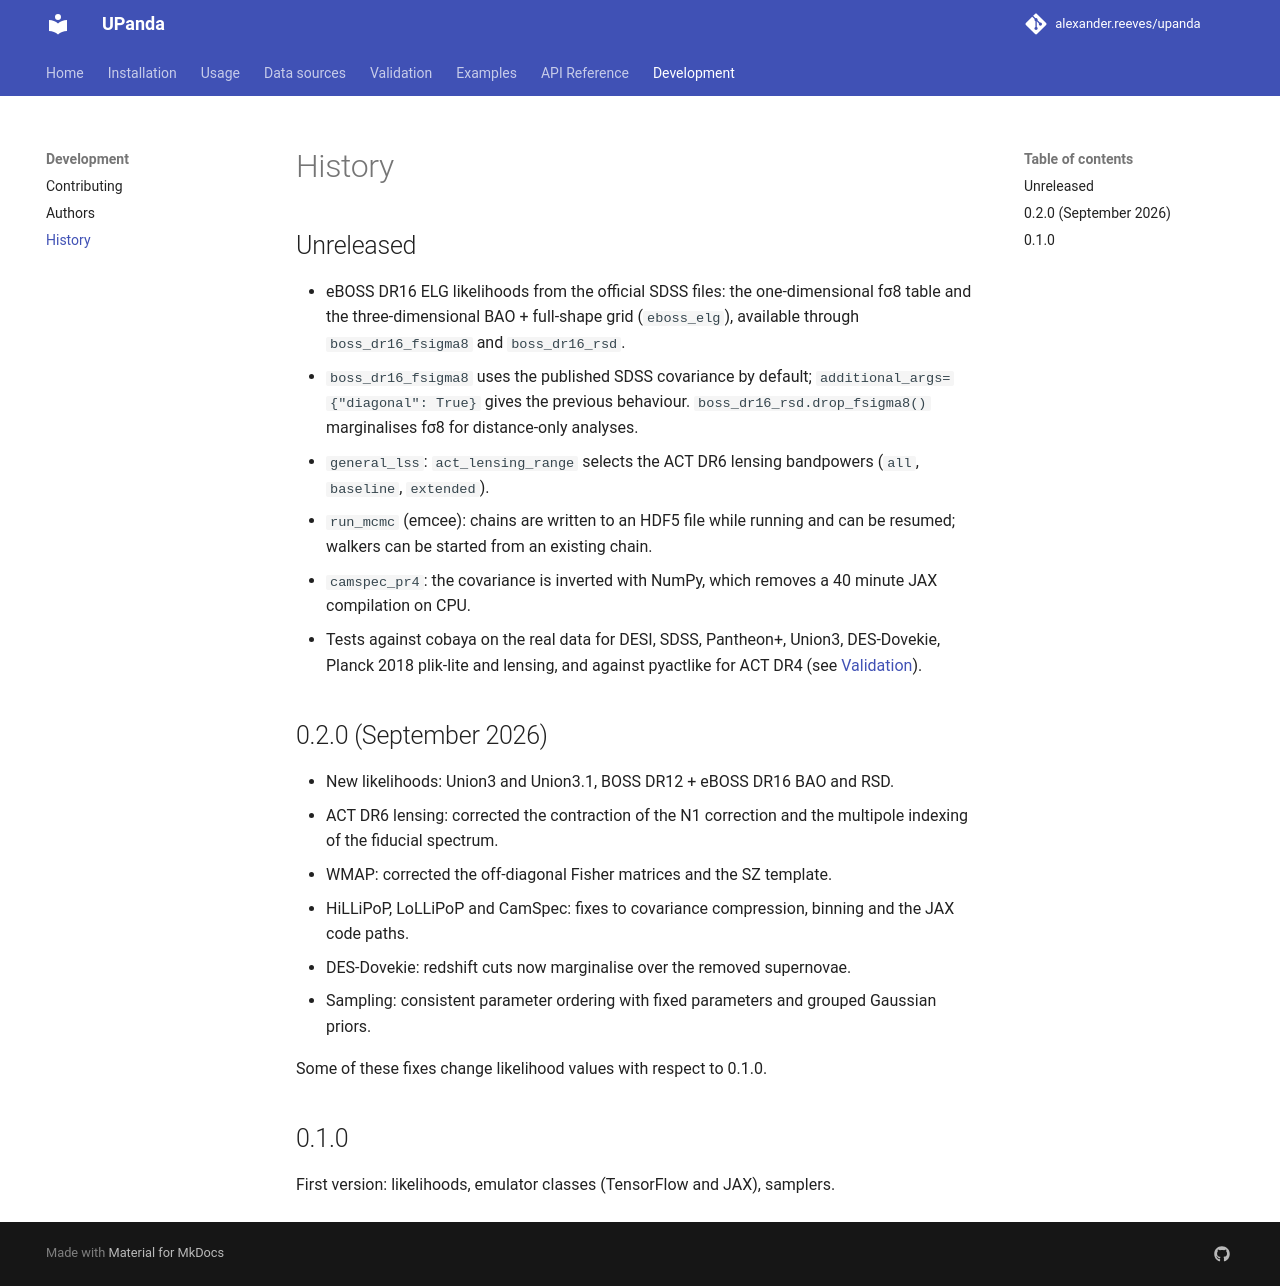

repository: alexander-reeves/upanda · page: history/index.html · generator: mkdocs

# History

## Unreleased

- eBOSS DR16 ELG likelihoods from the official SDSS files: the one-dimensional fσ8 table and the
  three-dimensional BAO + full-shape grid (`eboss_elg`), available through `boss_dr16_fsigma8` and
  `boss_dr16_rsd`.
- `boss_dr16_fsigma8` uses the published SDSS covariance by default; `additional_args={"diagonal": True}` gives the previous
  behaviour. `boss_dr16_rsd.drop_fsigma8()` marginalises fσ8 for distance-only analyses.
- `general_lss`: `act_lensing_range` selects the ACT DR6 lensing bandpowers (`all`, `baseline`, `extended`).
- `run_mcmc` (emcee): chains are written to an HDF5 file while running and can be resumed; walkers can be
  started from an existing chain.
- `camspec_pr4`: the covariance is inverted with NumPy, which removes a 40 minute JAX compilation on CPU.
- Tests against cobaya on the real data for DESI, SDSS, Pantheon+, Union3, DES-Dovekie, Planck 2018 plik-lite
  and lensing, and against pyactlike for ACT DR4 (see [Validation](validation.md)).

## 0.2.0 (September 2026)

- New likelihoods: Union3 and Union3.1, BOSS DR12 + eBOSS DR16 BAO and RSD.
- ACT DR6 lensing: corrected the contraction of the N1 correction and the multipole indexing of the fiducial
  spectrum.
- WMAP: corrected the off-diagonal Fisher matrices and the SZ template.
- HiLLiPoP, LoLLiPoP and CamSpec: fixes to covariance compression, binning and the JAX code paths.
- DES-Dovekie: redshift cuts now marginalise over the removed supernovae.
- Sampling: consistent parameter ordering with fixed parameters and grouped Gaussian priors.

Some of these fixes change likelihood values with respect to 0.1.0.

## 0.1.0

First version: likelihoods, emulator classes (TensorFlow and JAX), samplers.
